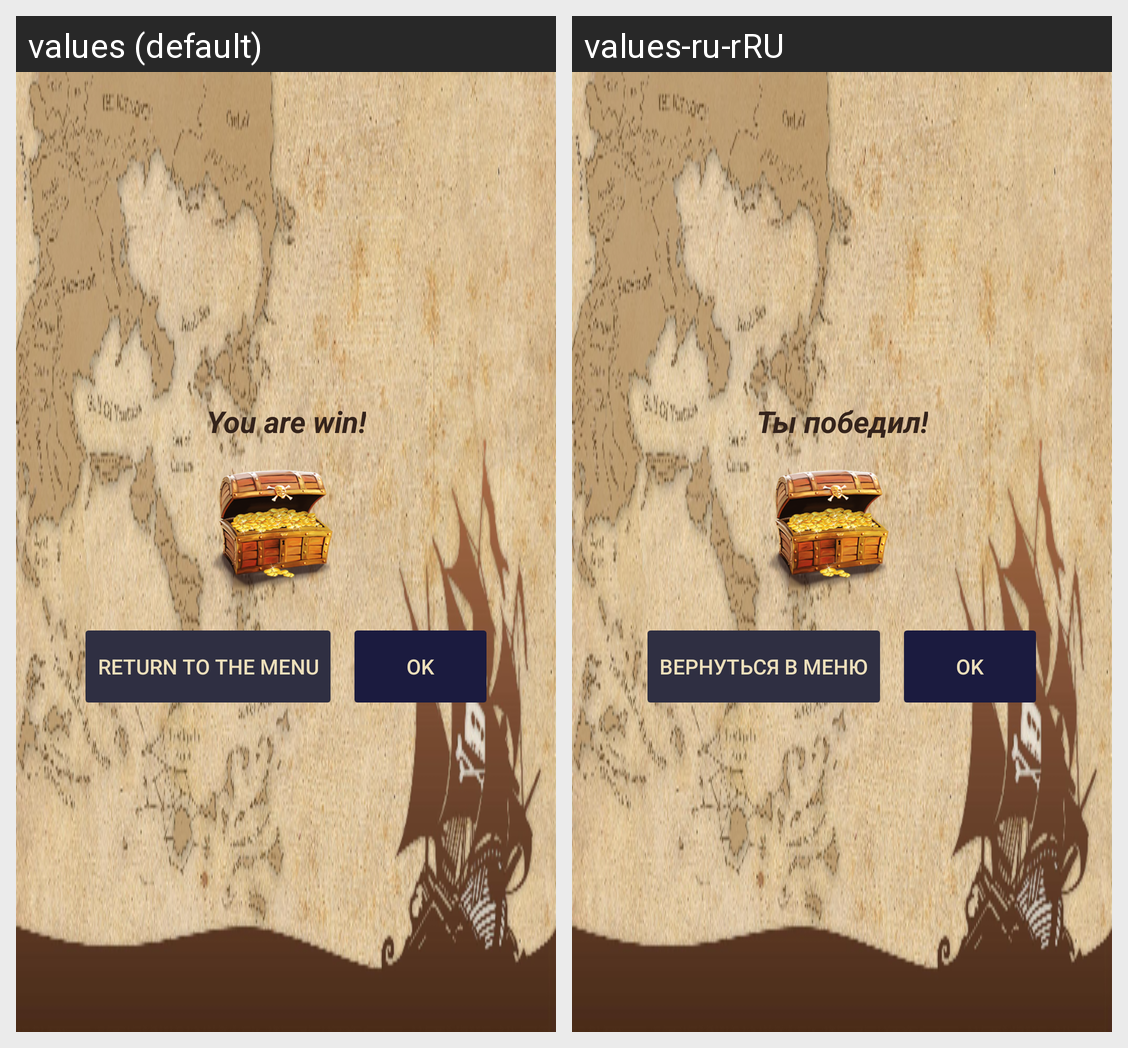

Strings drawn on this Android screen and how each of the app's shown locales translates them:
Android screen res/layout/win_dialog.xml rendered under 2 locales, left to right: values (default), values-ru-rRU. Device: Nexus 5 (rendered at 1080×1920; each locale shown at half size, 540×960, under a caption strip naming it); theme AppThemeNo.
Strings drawn on this screen, with the default value and each locale's value (text and hints the layout hard-codes, and strings that could not be matched under every locale, appear in the picture but are not listed):

win
  values: You are win!
  values-ru-rRU: Ты победил!

back
  values: Return to the menu
  values-ru-rRU: Вернуться в меню

ok
  values: OK
  values-ru-rRU: OK
